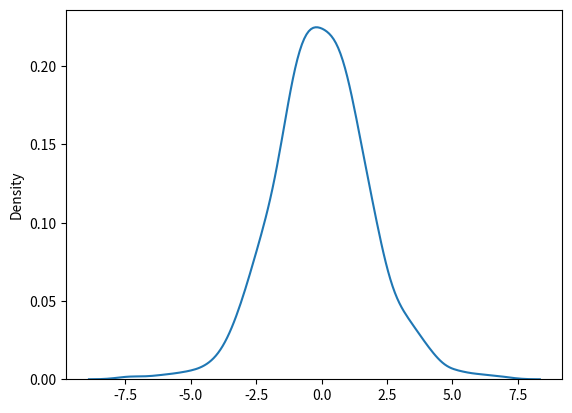

Source code (Python):
import numpy as np
import seaborn as sns
import matplotlib.pyplot as plt


arr = np.random.logistic(loc=1, scale=2, size=10)
print(arr)


arr = np.random.logistic(size=1000) # DEFUALT loc=0, scale=1

sns.distplot(arr, hist=False)
plt.show()

